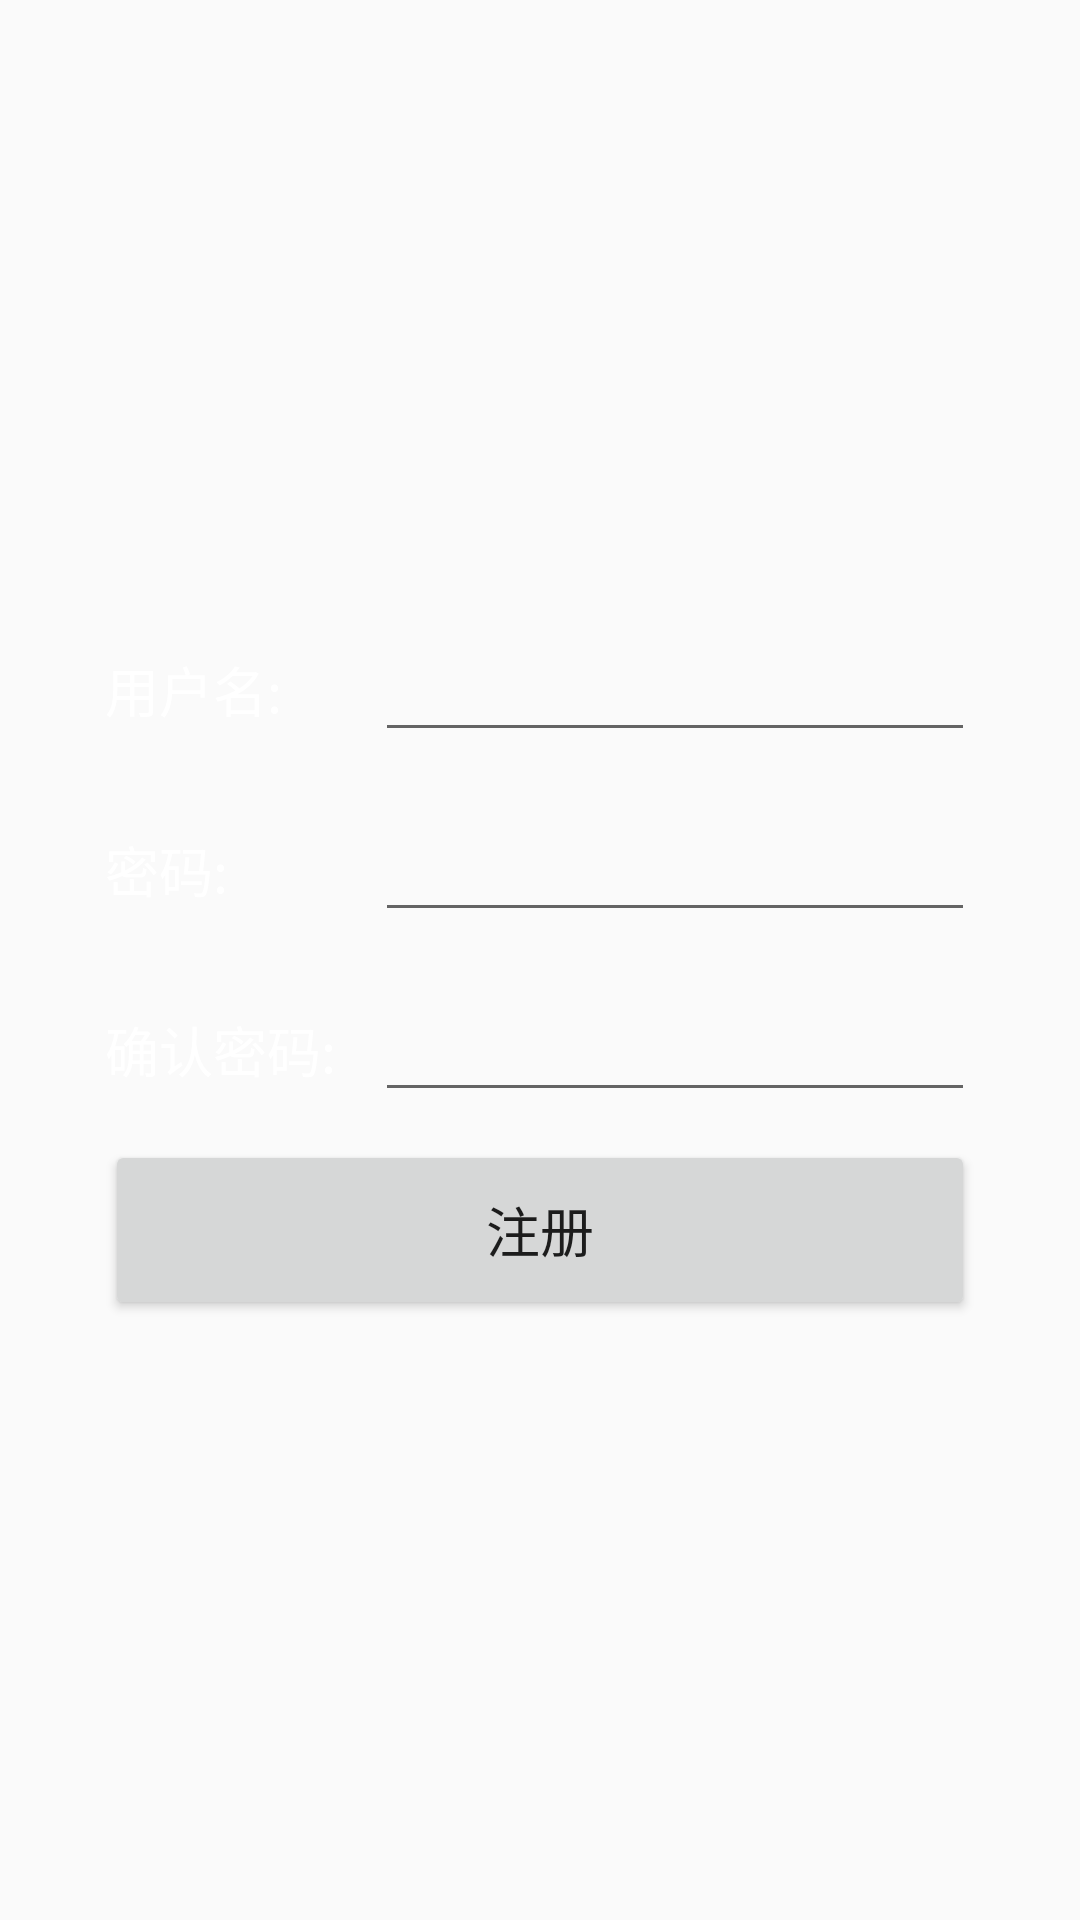

Android layout source for this screen:
<!-- AndroidManifest.xml: application theme AppTheme -->
<!-- res/layout/activity_register.xml -->
<?xml version="1.0" encoding="utf-8"?>
<LinearLayout xmlns:android="http://schemas.android.com/apk/res/android"
    xmlns:tools="http://schemas.android.com/tools"
    android:layout_width="match_parent"
    android:layout_height="match_parent"
    android:orientation="vertical"
    tools:context="Login.RegisterActivity">



    <RelativeLayout
        android:layout_width="match_parent"
        android:layout_height="match_parent"
        android:background="@drawable/register1">

        <LinearLayout
            android:layout_width="wrap_content"
            android:layout_height="wrap_content"
            android:layout_centerInParent="true"
            android:orientation="vertical"
            >

            <LinearLayout
                android:layout_width="wrap_content"
                android:layout_height="60dp"
                android:orientation="horizontal">

                <TextView
                    android:layout_width="90dp"
                    android:layout_height="wrap_content"
                    android:layout_gravity="center_vertical"
                    android:text="用户名:"
                    android:textColor="@color/white"
                    android:textSize="18sp" />

                <EditText
                    android:id="@+id/accountEdit"
                    android:layout_width="200dp"
                    android:layout_height="wrap_content"
                    android:layout_gravity="center_vertical"
                    android:textColor="@color/white"
                    android:singleLine="true" />
            </LinearLayout>

            <LinearLayout
                android:layout_width="match_parent"
                android:layout_height="60dp"
                android:orientation="horizontal">

                <TextView
                    android:layout_width="90dp"
                    android:layout_height="wrap_content"
                    android:layout_gravity="center_vertical"
                    android:text="密码:"
                    android:textColor="@color/white"
                    android:textSize="18sp" />

                <EditText
                    android:id="@+id/passwordEdit"
                    android:layout_width="200dp"
                    android:layout_height="wrap_content"
                    android:layout_gravity="center_vertical"
                    android:textColor="@color/white"
                    android:inputType="textPassword"
                    android:singleLine="true" />

            </LinearLayout>

            <LinearLayout
                android:layout_width="match_parent"
                android:layout_height="60dp"
                android:orientation="horizontal">

                <TextView
                    android:layout_width="90dp"
                    android:layout_height="wrap_content"
                    android:layout_gravity="center_vertical"
                    android:text="确认密码:"
                    android:textColor="@color/white"
                    android:textSize="18sp" />

                <EditText
                    android:id="@+id/passwordCheckEdit"
                    android:layout_width="200dp"
                    android:layout_height="wrap_content"
                    android:layout_gravity="center_vertical"
                    android:textColor="@color/white"
                    android:inputType="textPassword"
                    android:singleLine="true" />

            </LinearLayout>


            <LinearLayout
                android:layout_width="match_parent"
                android:layout_height="wrap_content"
                android:orientation="horizontal">

                <Button
                    android:id="@+id/register"
                    android:layout_weight="1"
                    android:layout_height="60dp"
                    android:layout_gravity="center_horizontal"
                    android:text="注册"
                    android:textSize="18dp"
                    android:layout_width="0dp" />

            </LinearLayout>
        </LinearLayout>

    </RelativeLayout>


</LinearLayout>
<!-- resources referenced by this layout -->
<resources>
  <color name="white">#FFF</color>
  <style name="AppTheme" parent="Theme.AppCompat.Light.NoActionBar">
          
          <item name="colorPrimary">@color/colorPrimary</item>
          <item name="colorPrimaryDark">@color/colorPrimaryDark</item>
          <item name="colorAccent">@color/colorAccent</item>
      </style>
  <color name="colorPrimary">#008577</color>
  <color name="colorPrimaryDark">#00574B</color>
  <color name="colorAccent">#D81B60</color>
</resources>
